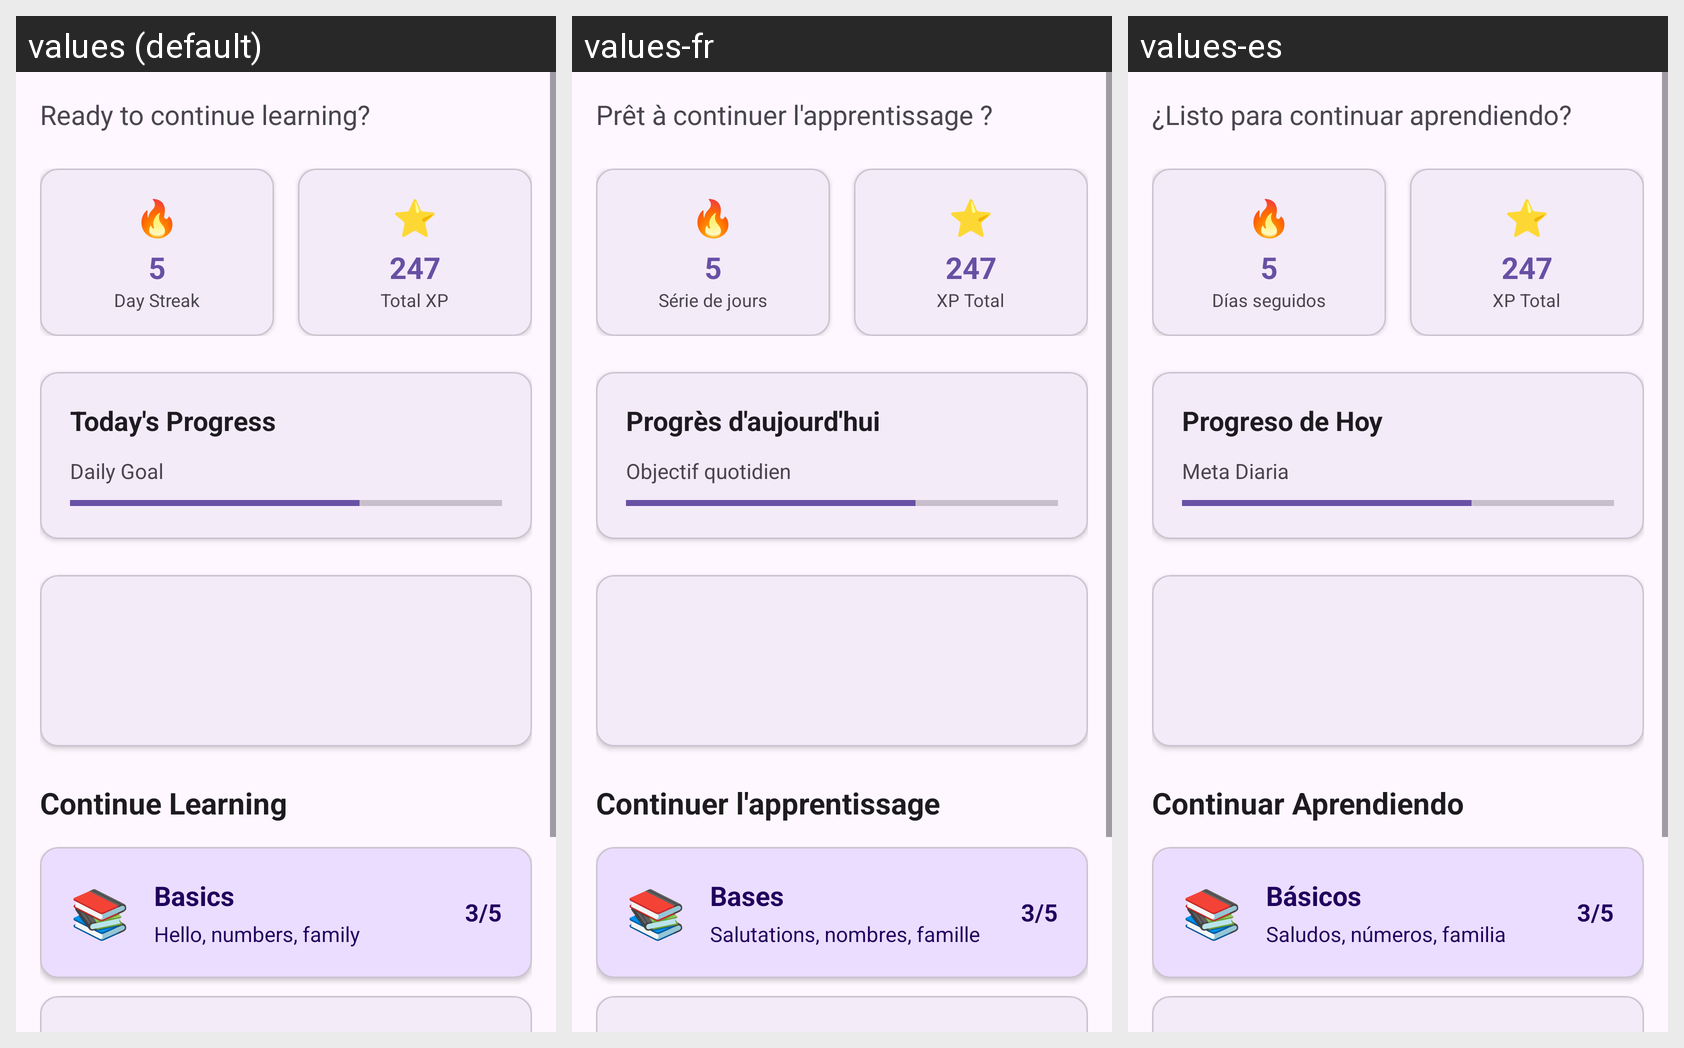

This grid shows one Android layout under several languages. Give, for every string resource on the screen, its name, the default text and each shown locale's text.
Android screen res/layout/fragment_home.xml rendered under 3 locales, left to right: values (default), values-fr, values-es. Device: Nexus 5 (rendered at 1080×1920; each locale shown at half size, 540×960, under a caption strip naming it); theme Theme.RigoLingo.
Strings drawn on this screen, with the default value and each locale's value (text and hints the layout hard-codes, and strings that could not be matched under every locale, appear in the picture but are not listed):

home_welcome_message
  values: Ready to continue learning?
  values-fr: Prêt à continuer l'apprentissage ?
  values-es: ¿Listo para continuar aprendiendo?

home_day_streak
  values: Day Streak
  values-fr: Série de jours
  values-es: Días seguidos

home_total_xp
  values: Total XP
  values-fr: XP Total
  values-es: XP Total

home_today_progress
  values: Today's Progress
  values-fr: Progrès d'aujourd'hui
  values-es: Progreso de Hoy

home_daily_goal
  values: Daily Goal
  values-fr: Objectif quotidien
  values-es: Meta Diaria

home_continue_learning
  values: Continue Learning
  values-fr: Continuer l'apprentissage
  values-es: Continuar Aprendiendo

home_category_basics
  values: Basics
  values-fr: Bases
  values-es: Básicos

home_category_basics_desc
  values: Hello, numbers, family
  values-fr: Salutations, nombres, famille
  values-es: Saludos, números, familia
